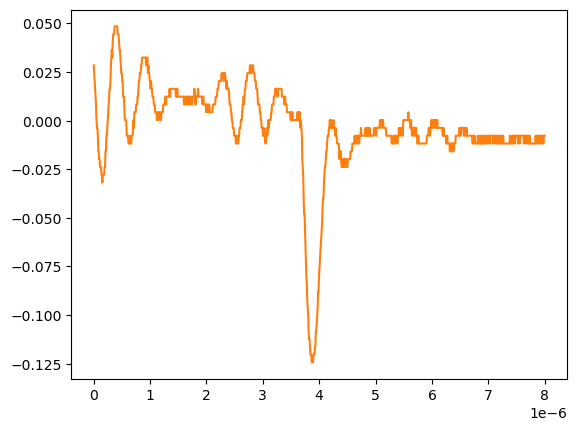

Data behind this chart, as committed beside it:
# KEYSIGHT TECHNOLOGIES, MSO-X 3024T, MY58262555, 07.30.2019051434
# time, 1
# 2024-09-12 15:46:23.211573
0.000000000000000000e+00, 2.840200000000000016e-02
8.008008008008007187e-09, 2.438190000000000149e-02
1.601601601601601437e-08, 2.036179999999999934e-02
2.402402402402402322e-08, 1.634170000000000067e-02
3.203203203203202875e-08, 1.232160000000000026e-02
4.004004004004003428e-08, 8.301499999999999851e-03
4.804804804804804643e-08, 2.613070000000000106e-04
5.605605605605605196e-08, -3.758800000000000075e-03
6.406406406406405750e-08, -3.758800000000000075e-03
7.207207207207206965e-08, -7.778900000000000051e-03
8.008008008008006856e-08, -1.581909999999999913e-02
8.808808808808808071e-08, -1.581909999999999913e-02
9.609609609609609286e-08, -1.983920000000000128e-02
1.041041041041040918e-07, -1.983920000000000128e-02
1.121121121121121039e-07, -2.385929999999999995e-02
1.201201201201201028e-07, -2.385929999999999995e-02
1.281281281281281150e-07, -2.385929999999999995e-02
1.361361361361361271e-07, -2.787939999999999863e-02
1.441441441441441393e-07, -2.787939999999999863e-02
1.521521521521521250e-07, -3.189949999999999730e-02
1.601601601601601371e-07, -2.787939999999999863e-02
1.681681681681681493e-07, -2.787939999999999863e-02
1.761761761761761614e-07, -2.787939999999999863e-02
1.841841841841841736e-07, -2.787939999999999863e-02
1.921921921921921857e-07, -2.385929999999999995e-02
2.002002002002001714e-07, -2.385929999999999995e-02
2.082082082082081836e-07, -1.581909999999999913e-02
2.162162162162161957e-07, -1.581909999999999913e-02
2.242242242242242079e-07, -7.778900000000000051e-03
2.322322322322322200e-07, -7.778900000000000051e-03
2.402402402402402057e-07, -3.758800000000000075e-03
2.482482482482482178e-07, 2.613070000000000106e-04
2.562562562562562300e-07, 4.281410000000000250e-03
2.642642642642642421e-07, 8.301499999999999851e-03
2.722722722722722543e-07, 1.232160000000000026e-02
2.802802802802802664e-07, 1.634170000000000067e-02
2.882882882882882786e-07, 1.634170000000000067e-02
2.962962962962962907e-07, 2.036179999999999934e-02
3.043043043043042499e-07, 2.840200000000000016e-02
3.123123123123122621e-07, 3.242210000000000231e-02
3.203203203203202742e-07, 3.644220000000000098e-02
3.283283283283282864e-07, 3.242210000000000231e-02
3.363363363363362985e-07, 4.046229999999999966e-02
3.443443443443443107e-07, 4.448239999999999833e-02
3.523523523523523228e-07, 4.448239999999999833e-02
3.603603603603603350e-07, 4.448239999999999833e-02
3.683683683683683471e-07, 4.850249999999999700e-02
3.763763763763763593e-07, 4.850249999999999700e-02
3.843843843843843714e-07, 4.850249999999999700e-02
3.923923923923923307e-07, 4.850249999999999700e-02
4.004004004004003428e-07, 4.850249999999999700e-02
4.084084084084083550e-07, 4.850249999999999700e-02
4.164164164164163671e-07, 4.850249999999999700e-02
4.244244244244243793e-07, 4.448239999999999833e-02
4.324324324324323914e-07, 4.448239999999999833e-02
4.404404404404404036e-07, 4.448239999999999833e-02
4.484484484484484157e-07, 4.046229999999999966e-02
4.564564564564564279e-07, 3.644220000000000098e-02
... 942 more rows
